Image classification data set "roboflowIsoObj_Clip" (jadetangyy0820/CLIP on GitHub). Class labels (8): egg, banana, butter, almond milk, diet coke, coke, sugar, almond.

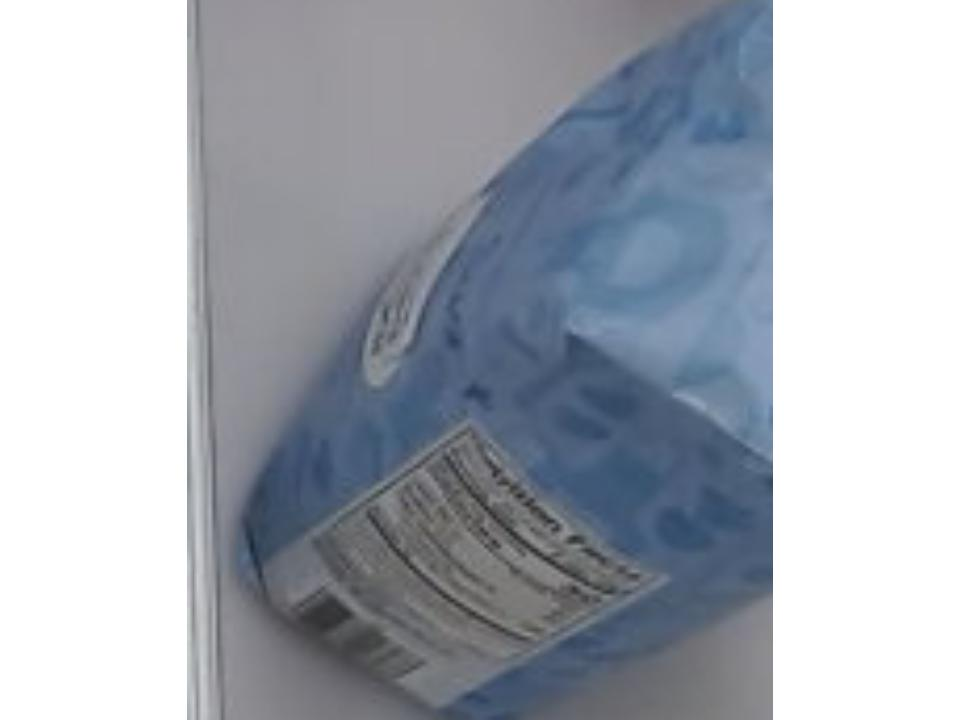
Label: sugar

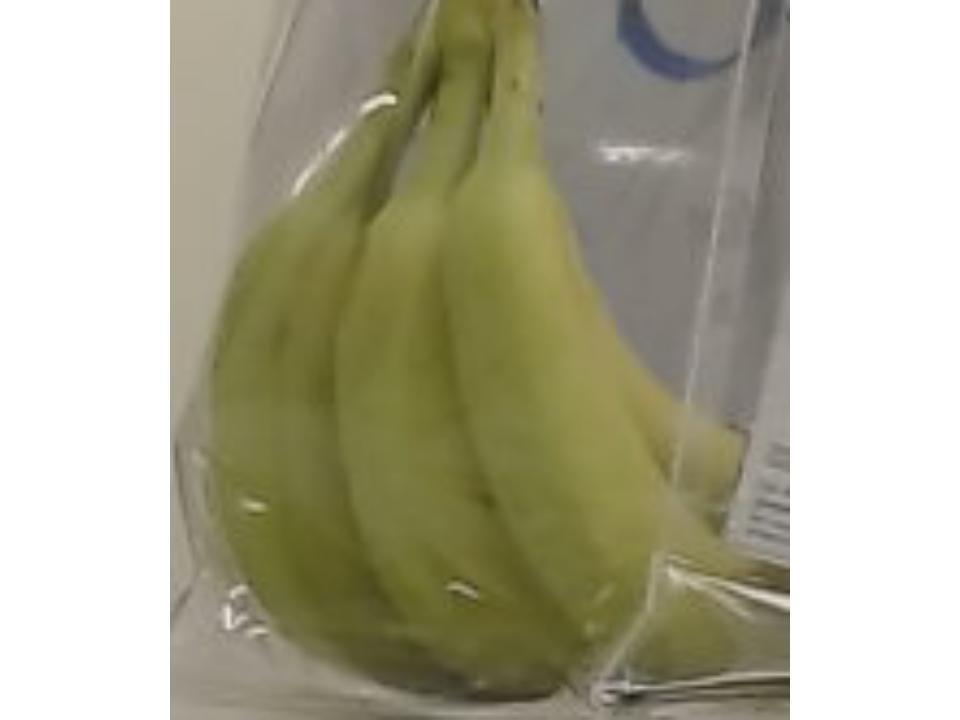
Label: banana

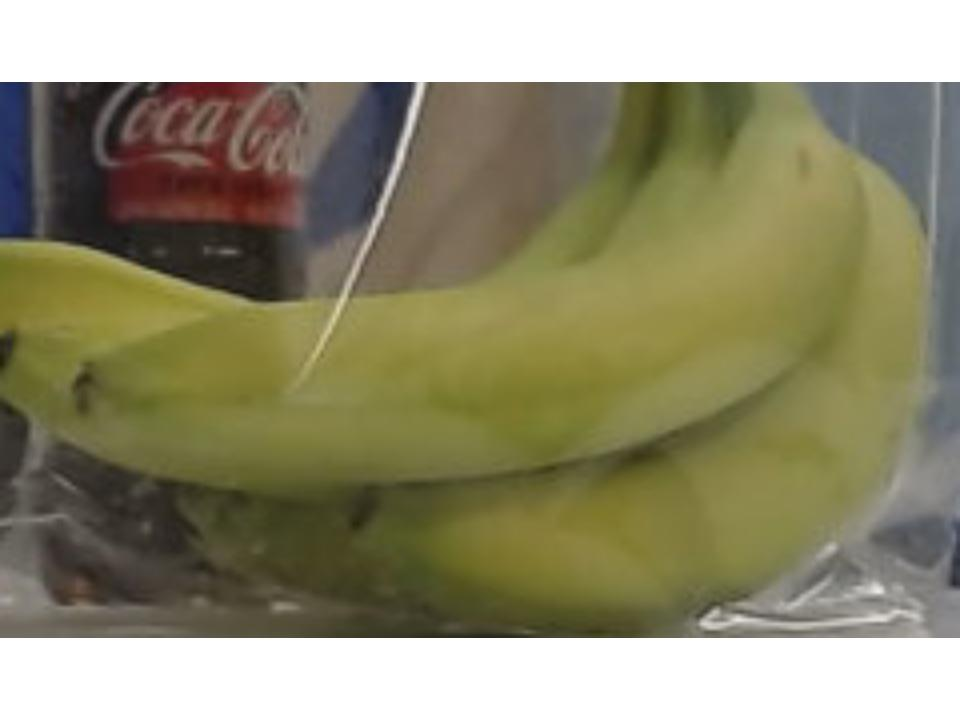
Label: banana

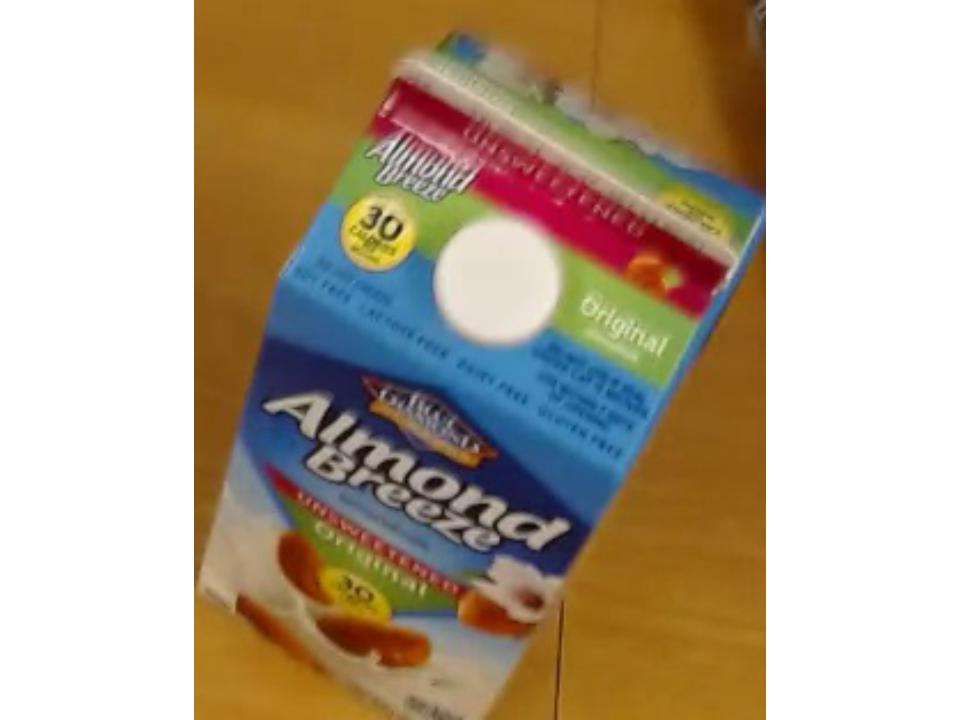
Label: almond

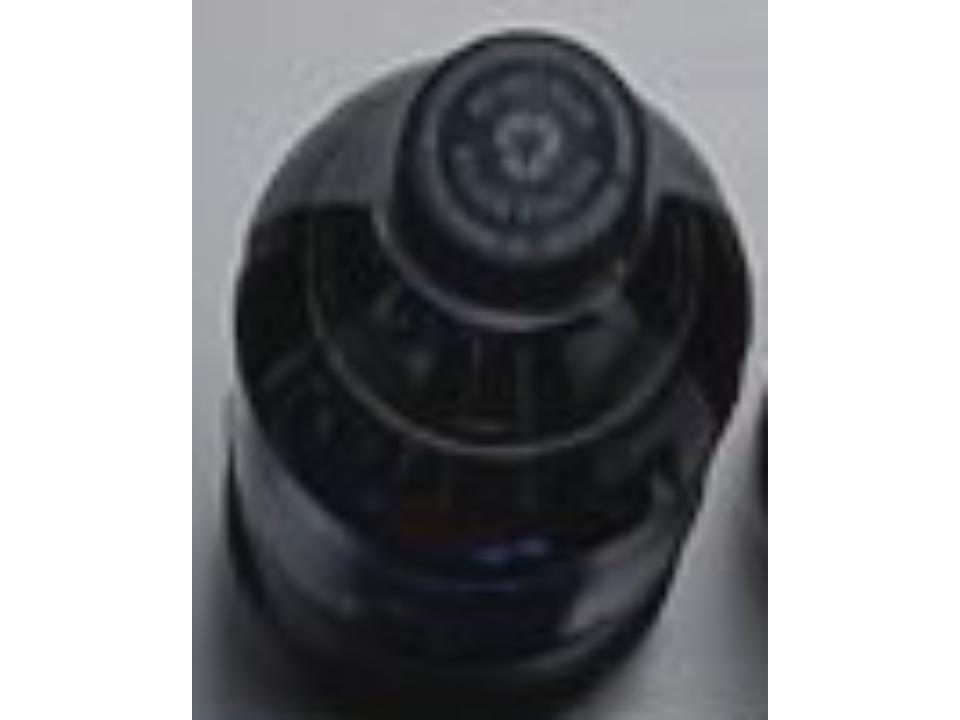
Label: coke

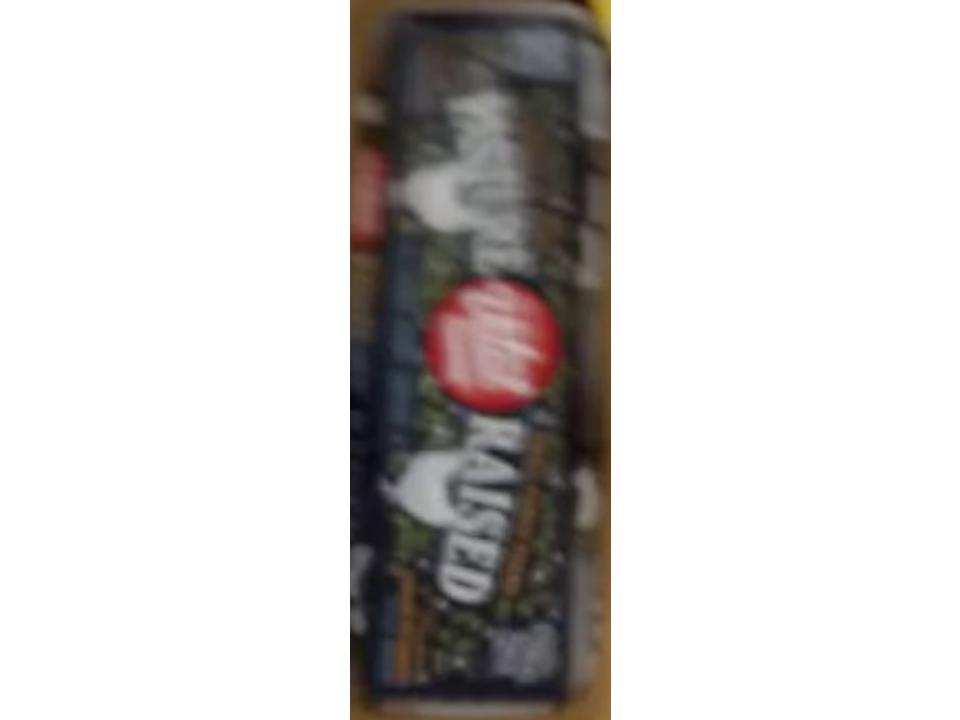
Label: egg
